Run: headless pygame with SDL's dummy video driver; simulated clock (each Clock.tick advances the game by its frame time, no real sleeping); random seed 0; keys injected as events and as key.get_pressed() state; no mouse input.
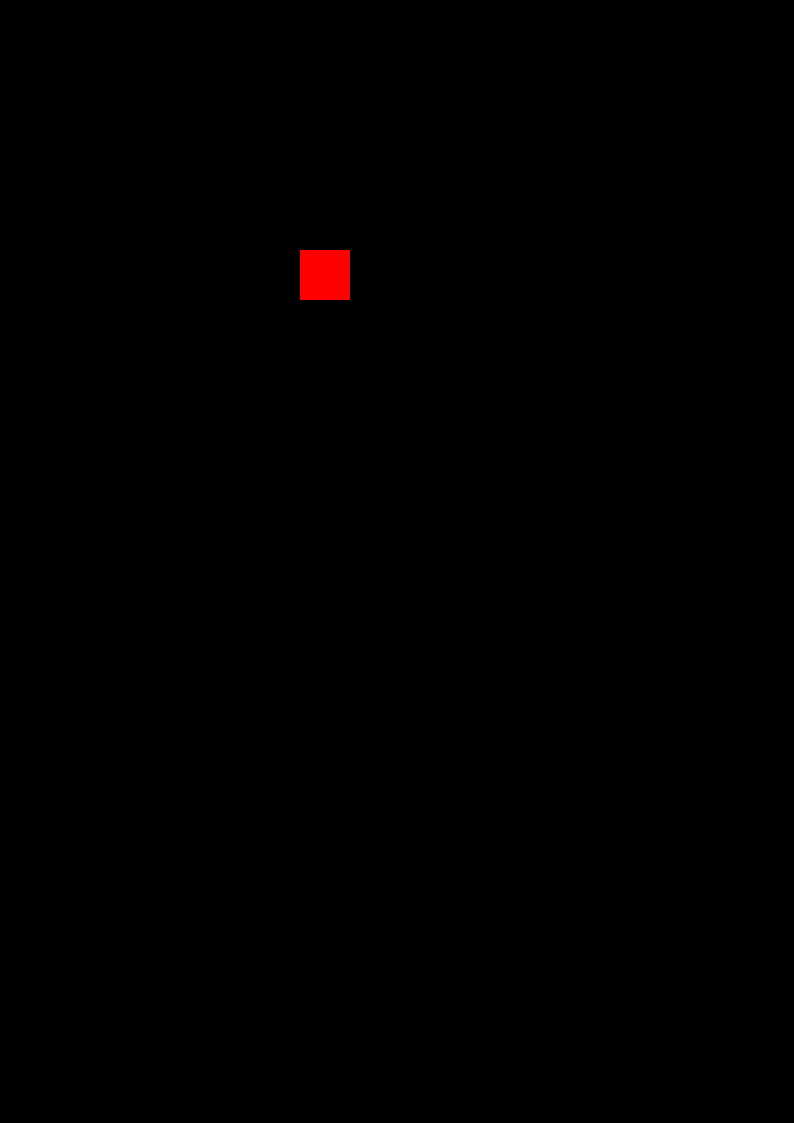
Frame 1 of 4 · flips 1–60 · no input
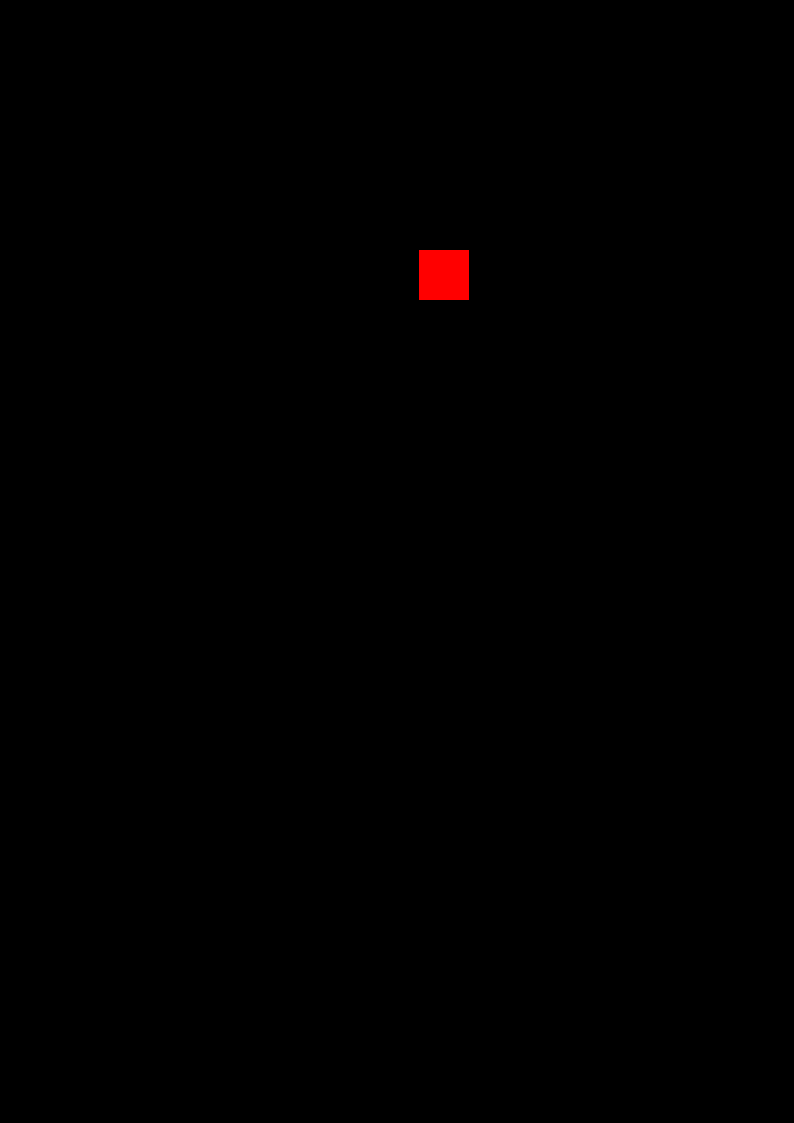
Frame 2 of 4 · flips 61–180 · tapped SPACE, RETURN · held RIGHT (→), D
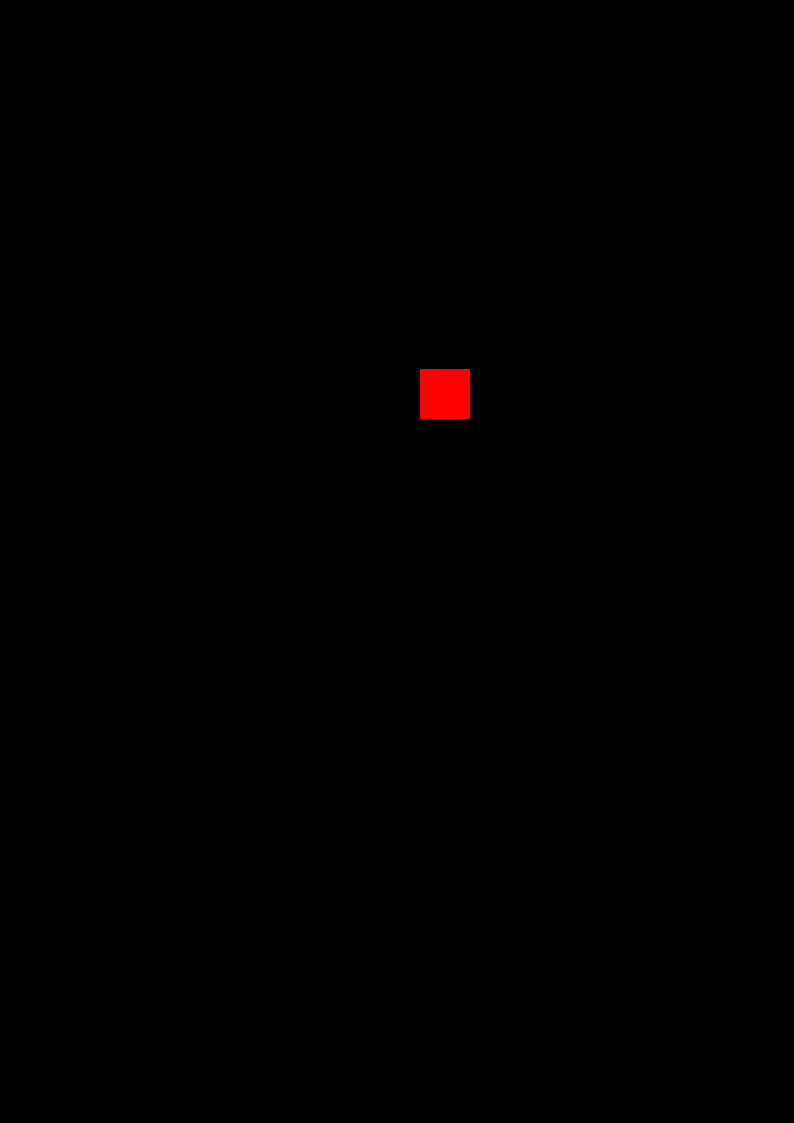
Frame 3 of 4 · flips 181–300 · held DOWN (↓), S
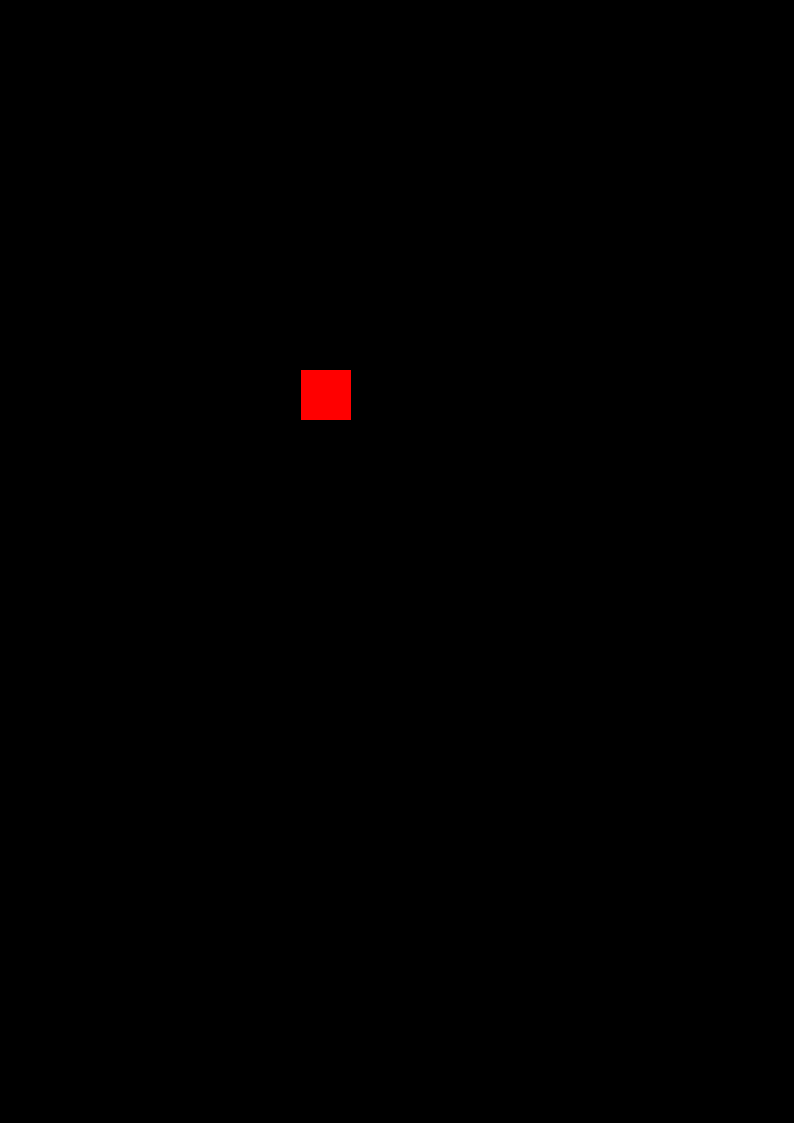
Frame 4 of 4 · flips 301–420 · held LEFT (←), A, UP (↑), W

The pygame program that drew these frames:

import pygame

pygame.init()

# game window
SCREEN_WIDTH = 794
SCREEN_HIGHT = 1123
screen = pygame.display.set_mode((SCREEN_WIDTH, SCREEN_HIGHT))

# create a square
player = pygame.Rect((300, 250, 50, 50))

run = True
# game loop
while run:

    # refresh screen to avoid trail of the history
    screen.fill((0, 0, 0))

    # draw the square
    pygame.draw.rect(screen, (255, 0, 0), player)

    # controls
    # get pressed key
    key = pygame.key.get_pressed()
    if key[pygame.K_a] == True:
        player.move_ip(-1, 0)
    elif key[pygame.K_d] == True:
        player.move_ip(1, 0)
    elif key[pygame.K_w] == True:
        player.move_ip(0, -1)
    elif key[pygame.K_s] == True:
        player.move_ip(0, 1)

    # event handler
    for event in pygame.event.get():
        if event.type == pygame.QUIT:
            run = False

    # update window to display the square
    pygame.display.update()

pygame.quit()
